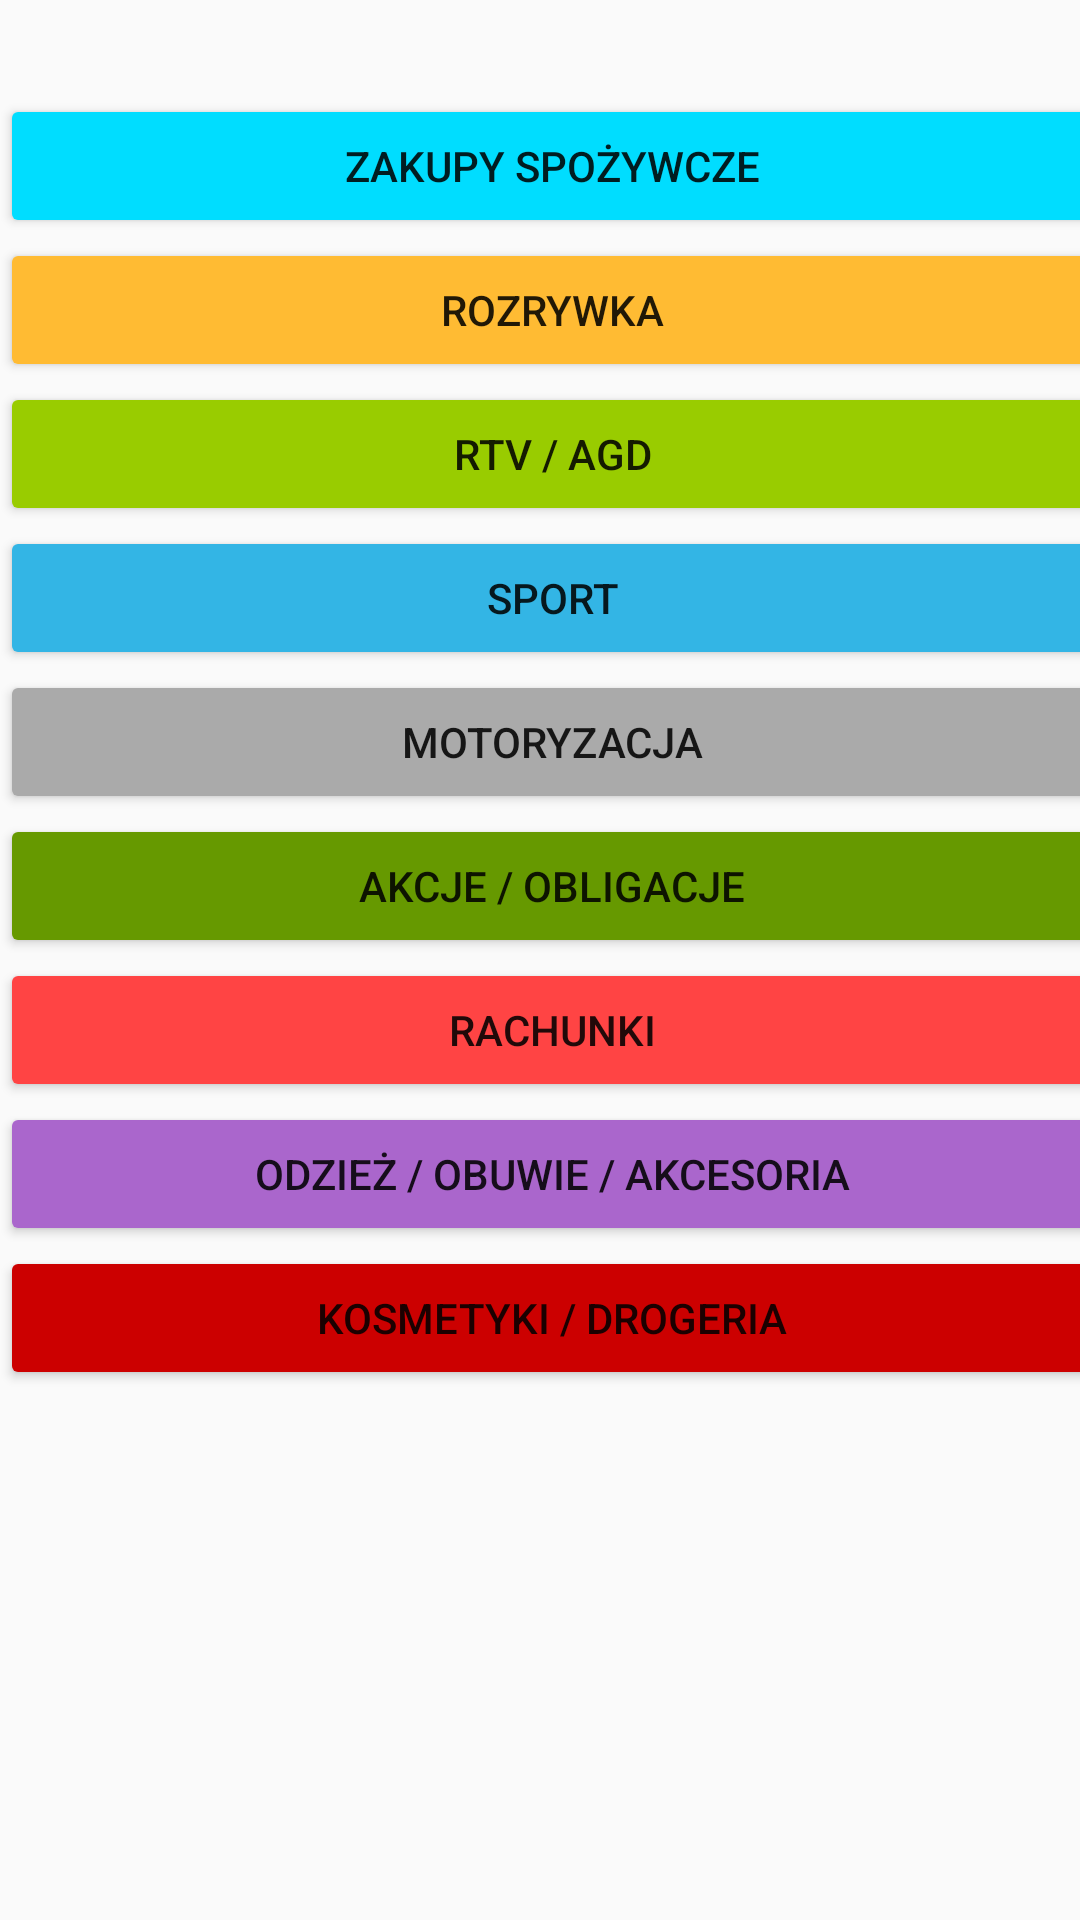

This screen was rendered from an Android layout file. Write that file and the resources it references.
<!-- AndroidManifest.xml: application theme AppTheme -->
<!-- res/layout/activity_category.xml -->
<?xml version="1.0" encoding="utf-8"?>
<android.support.constraint.ConstraintLayout xmlns:android="http://schemas.android.com/apk/res/android"
    xmlns:app="http://schemas.android.com/apk/res-auto"
    xmlns:tools="http://schemas.android.com/tools"
    android:layout_width="match_parent"
    android:layout_height="match_parent"
    tools:context="com.example.joanna.mobilnyportfel.CategoryActivity">
<LinearLayout
    android:layout_width="368dp"
    android:layout_height="495dp"
    android:orientation="vertical"
    android:gravity="center_vertical|center_horizontal">

    <Button
        android:id="@+id/grocery"
        android:layout_width="match_parent"
        android:layout_height="wrap_content"
        android:text="Zakupy spożywcze"
        android:backgroundTint="@android:color/holo_blue_bright"
        />


    <Button
        android:id="@+id/fun"
        android:layout_width="match_parent"
        android:layout_height="wrap_content"
        android:text="Rozrywka"
        android:backgroundTint="@android:color/holo_orange_light"
        />


    <Button
        android:id="@+id/rtvagd"
        android:layout_width="match_parent"
        android:layout_height="wrap_content"
        android:text="RTV / AGD"
        android:backgroundTint="@android:color/holo_green_light"
        />

    <Button
        android:id="@+id/sport"
        android:layout_width="match_parent"
        android:layout_height="wrap_content"
        android:text="Sport"
        android:backgroundTint="@android:color/holo_blue_light"
        />


    <Button
        android:id="@+id/moto"
        android:layout_width="match_parent"
        android:layout_height="wrap_content"
        android:text="Motoryzacja"
        android:backgroundTint="@android:color/darker_gray"
        />
    <Button
        android:id="@+id/exchange"
        android:layout_width="match_parent"
        android:layout_height="wrap_content"
        android:text="Akcje / Obligacje"
        android:backgroundTint="@android:color/holo_green_dark"
        />

    <Button
        android:id="@+id/bills"
        android:layout_width="match_parent"
        android:layout_height="wrap_content"
        android:text="rachunki"
        android:backgroundTint="@android:color/holo_red_light"
        />

    <Button
        android:id="@+id/clothes"
        android:layout_width="match_parent"
        android:layout_height="wrap_content"
        android:text="Odzież / obuwie / akcesoria"
        android:backgroundTint="@android:color/holo_purple"
        />


    <Button
        android:id="@+id/cosmetics"
        android:layout_width="match_parent"
        android:layout_height="wrap_content"
        android:text="Kosmetyki / drogeria"
        android:backgroundTint="@android:color/holo_red_dark"
        />

</LinearLayout>

</android.support.constraint.ConstraintLayout>
<!-- resources referenced by this layout -->
<resources>
  <style name="AppTheme" parent="Theme.AppCompat.Light.DarkActionBar">
  
      </style>
</resources>
